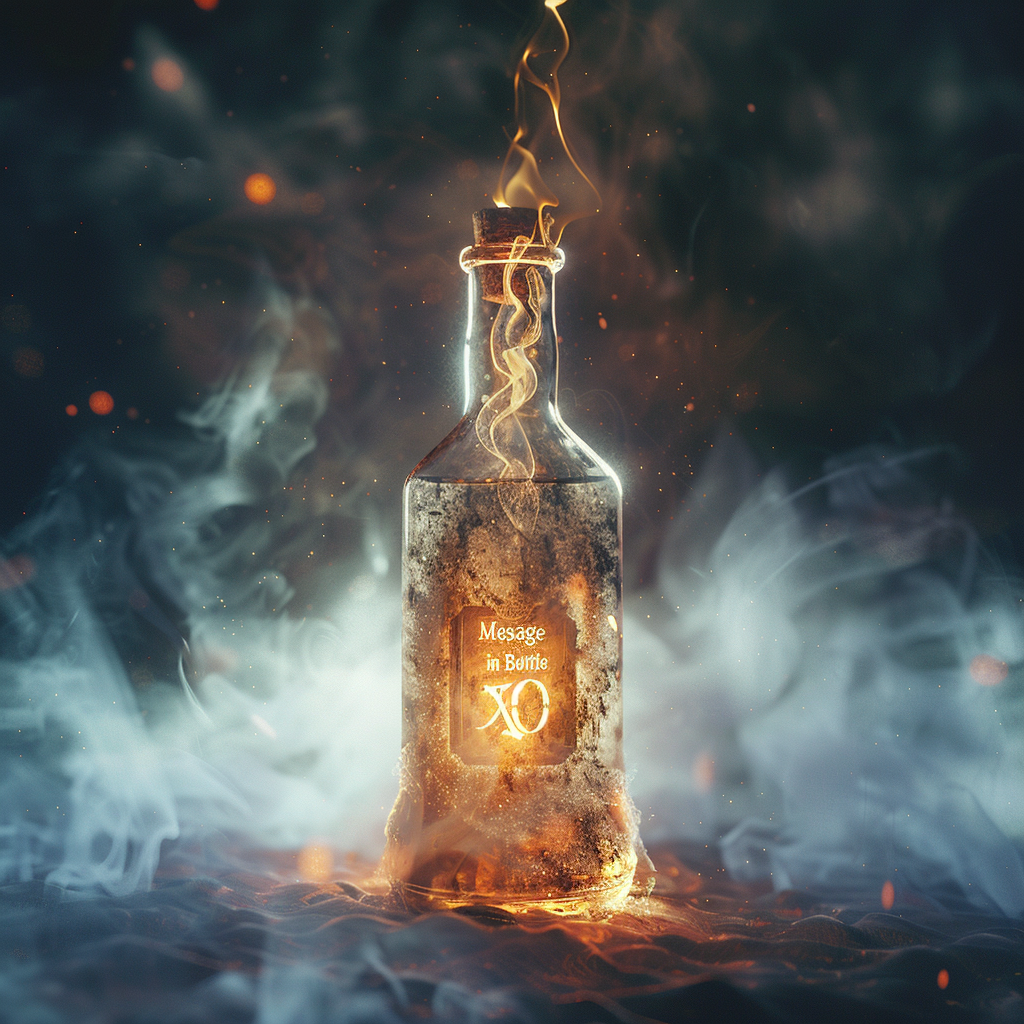
Generation parameters embedded in this image by Midjourney (PNG 'Description' text chunk):
Promotional cinematic poster-style image for a mysterious collectible called "Message in a Bottle", featuring a glowing bottle with an XO Seal scroll inside, surreal lighting and ethereal background fog wide format, realistic, dramatic tone --raw --v 6 Job ID: 9c60f431-74e0-41d8-8130-b4085aa77ef6